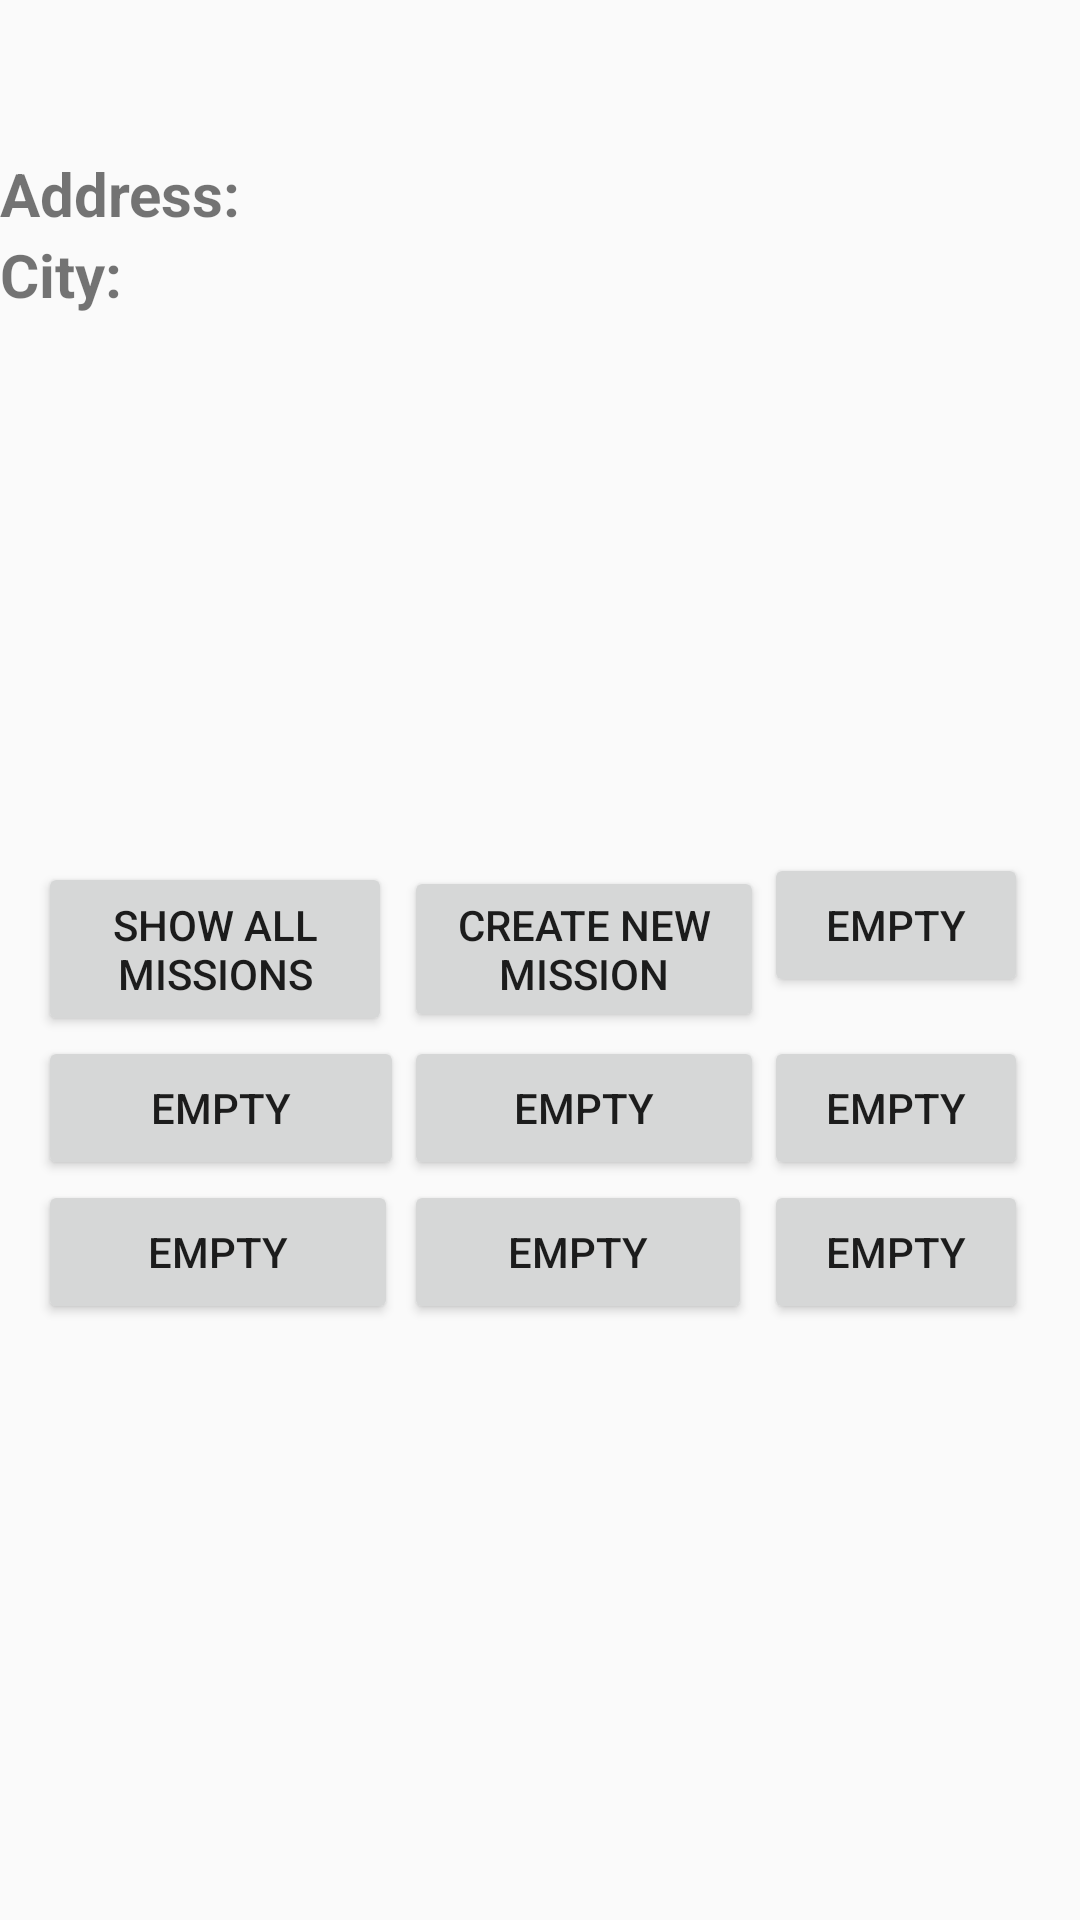

The Android layout XML behind this screen, and the referenced resources:
<!-- AndroidManifest.xml: application theme AppTheme -->
<!-- res/layout/activity_shared_house.xml -->
<?xml version="1.0" encoding="utf-8"?>
<androidx.constraintlayout.widget.ConstraintLayout xmlns:android="http://schemas.android.com/apk/res/android"
    xmlns:app="http://schemas.android.com/apk/res-auto"
    xmlns:tools="http://schemas.android.com/tools"
    android:layout_width="match_parent"
    android:layout_height="match_parent"
    tools:context=".SharedHouse">


    <LinearLayout
        android:id="@+id/linearLayout"
        android:layout_width="match_parent"
        android:layout_height="wrap_content"
        app:layout_constraintBottom_toBottomOf="parent"
        app:layout_constraintEnd_toEndOf="parent"
        app:layout_constraintHorizontal_bias="0.0"
        app:layout_constraintStart_toStartOf="parent"
        app:layout_constraintTop_toTopOf="parent"
        android:orientation="vertical"
        app:layout_constraintVertical_bias="0.087">

        <TextView
            android:id="@+id/house_address_txt"
            android:layout_width="wrap_content"
            android:layout_height="wrap_content"
            android:paddingRight="25dp"
            android:textSize="20dp"
            android:layout_weight="1"
            android:text="Address: "
            android:textStyle="bold" />

        <TextView
            android:id="@+id/house_city_txt"
            android:layout_width="wrap_content"
            android:layout_height="wrap_content"
            android:layout_weight="1"
            android:text="City: "
            android:textSize="20dp"
            android:textStyle="bold" />

    </LinearLayout>

    <GridLayout
        android:layout_width="335dp"
        android:layout_height="182dp"
        android:layout_marginStart="8dp"
        android:layout_marginEnd="8dp"
        android:layout_marginBottom="8dp"
        app:layout_constraintBottom_toBottomOf="parent"
        app:layout_constraintEnd_toEndOf="parent"
        app:layout_constraintHorizontal_chainStyle="packed"
        app:layout_constraintStart_toStartOf="parent"
        app:layout_constraintTop_toBottomOf="@+id/linearLayout"
        app:layout_constraintVertical_bias="0.52">

        <Button

            android:id="@+id/button4"
            android:layout_width="wrap_content"
            android:layout_height="wrap_content"
            android:layout_row="0"
            android:layout_column="2"
            android:text="empty" />

        <Button

            android:id="@+id/button3"
            android:layout_width="wrap_content"
            android:layout_height="wrap_content"
            android:layout_row="1"
            android:layout_column="2"
            android:text="empty" />

        <Button

            android:id="@+id/button2"
            android:layout_width="120dp"
            android:layout_height="wrap_content"
            android:layout_row="2"
            android:layout_column="0"
            android:text="empty" />

        <Button

            android:id="@+id/button"
            android:layout_width="120dp"
            android:layout_height="wrap_content"
            android:layout_row="1"
            android:layout_column="1"
            android:layout_weight="1"
            android:text="empty" />

        <Button
            android:id="@+id/show_all_todo_items_btn"
            android:layout_width="118dp"
            android:layout_height="58dp"
            android:layout_row="0"
            android:layout_column="0"
            android:text="show All missions" />

        <Button
            android:id="@+id/create_new_todo_item_btn"
            android:layout_width="120dp"
            android:layout_height="wrap_content"
            android:layout_row="0"
            android:layout_column="1"
            android:text="Create new mission" />

        <Button

            android:layout_width="122dp"
            android:layout_height="wrap_content"
            android:layout_row="1"
            android:layout_column="0"
            android:text="empty" />

        <Button

            android:layout_width="116dp"
            android:layout_height="wrap_content"
            android:layout_row="2"
            android:layout_column="1"
            android:text="empty" />

        <Button

            android:layout_width="wrap_content"
            android:layout_height="wrap_content"
            android:layout_row="2"
            android:layout_column="2"
            android:text="empty" />
    </GridLayout>


</androidx.constraintlayout.widget.ConstraintLayout>
<!-- resources referenced by this layout -->
<resources>
  <style name="AppTheme" parent="Theme.AppCompat.Light.NoActionBar">
          
          <item name="colorPrimary">@color/colorPrimary</item>
          <item name="colorPrimaryDark">@color/colorPrimaryDark</item>
          <item name="colorAccent">@color/colorAccent</item>
          <item name="android:layoutDirection">ltr</item>
  
      </style>
  <color name="colorPrimary">#3F51B5</color>
  <color name="colorPrimaryDark">#303F9F</color>
  <color name="colorAccent">#3c523d</color>
</resources>
